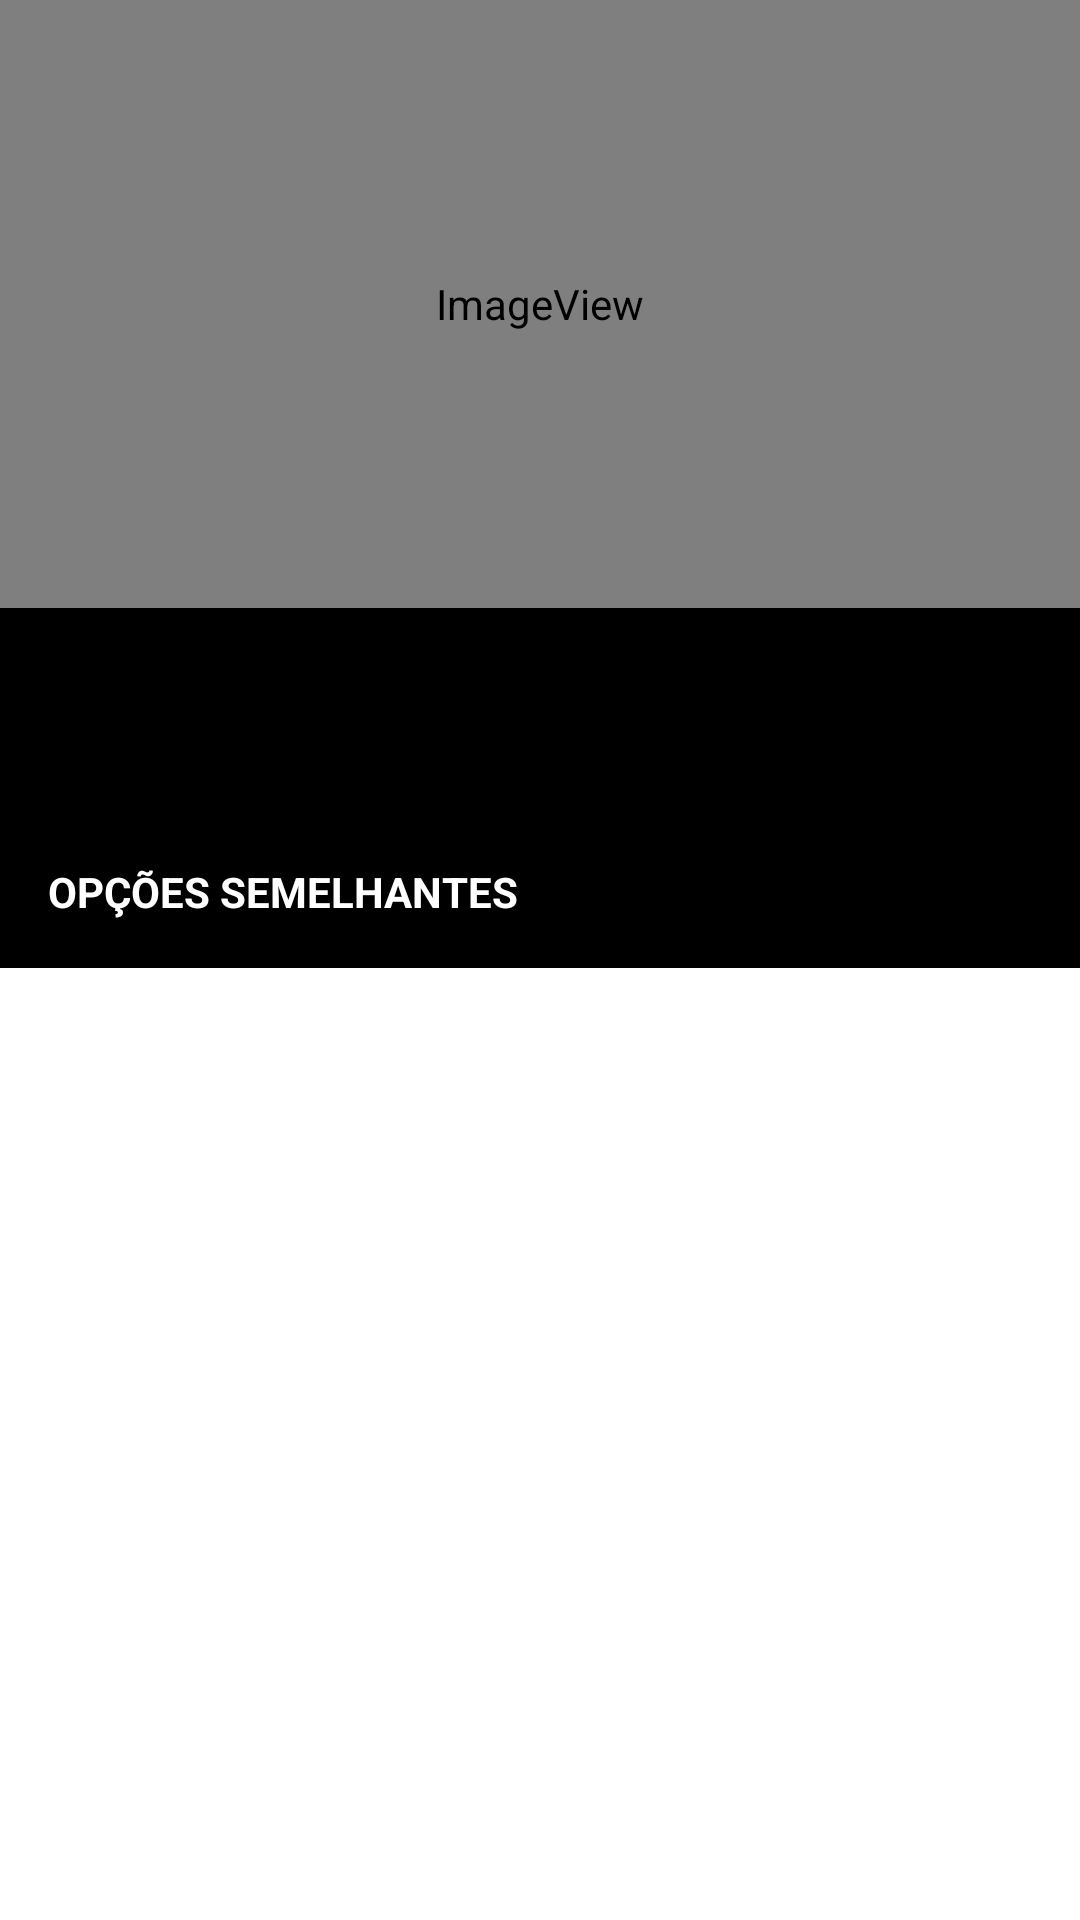

Write the Android layout XML for this screen, with the resource values it uses.
<!-- AndroidManifest.xml: application theme Theme.NetflixRemake -->
<!-- res/layout/activity_movie.xml -->
<?xml version="1.0" encoding="utf-8"?>
<androidx.core.widget.NestedScrollView xmlns:android="http://schemas.android.com/apk/res/android"
    xmlns:app="http://schemas.android.com/apk/res-auto"
    xmlns:tools="http://schemas.android.com/tools"
    android:layout_width="match_parent"
    android:layout_height="match_parent">

    <androidx.constraintlayout.widget.ConstraintLayout
        android:layout_width="match_parent"
        android:layout_height="match_parent"
        android:background="@color/colorPrimary"
        tools:context=".MovieActivity">

        <ImageView
            android:id="@+id/imageView_cover"
            android:layout_width="0dp"
            android:layout_height="0dp"
            android:scaleType="centerCrop"
            app:layout_constraintDimensionRatio="16:9"
            app:layout_constraintEnd_toEndOf="parent"
            app:layout_constraintHorizontal_bias="1.0"
            app:layout_constraintStart_toStartOf="parent"
            app:layout_constraintTop_toTopOf="parent"
            app:srcCompat="@drawable/shadows" />

        <androidx.appcompat.widget.Toolbar
            android:id="@+id/toolbar"
            android:layout_width="0dp"
            android:layout_height="wrap_content"
            android:background="@android:color/transparent"
            android:minHeight="?attr/actionBarSize"
            android:theme="?attr/actionBarTheme"
            app:layout_constraintEnd_toEndOf="parent"
            app:layout_constraintStart_toStartOf="parent"
            app:layout_constraintTop_toTopOf="parent" />

        <ImageView
            android:layout_width="50dp"
            android:layout_height="50dp"
            android:layout_marginStart="8dp"
            android:layout_marginTop="8dp"
            android:src="@drawable/play_button"
            app:layout_constraintBottom_toBottomOf="@+id/imageView_cover"
            app:layout_constraintEnd_toEndOf="@+id/imageView_cover"
            app:layout_constraintStart_toStartOf="@+id/imageView_cover"
            app:layout_constraintTop_toTopOf="@+id/imageView_cover" />

        <TextView
            android:id="@+id/text_view_title"
            android:layout_width="wrap_content"
            android:layout_height="wrap_content"
            android:layout_marginStart="16dp"
            android:layout_marginBottom="22dp"
            android:textColor="@color/white"
            android:textSize="20sp"
            android:textStyle="bold"
            app:layout_constraintBottom_toBottomOf="@+id/imageView_cover"
            app:layout_constraintStart_toStartOf="parent"
            tools:text="Filme Titulo" />

        <TextView
            android:id="@+id/text_View_desc"
            android:layout_width="0dp"
            android:layout_height="wrap_content"
            android:layout_marginStart="16dp"
            android:layout_marginTop="8dp"
            android:layout_marginEnd="48dp"
            android:ellipsize="end"
            android:lineSpacingExtra="3sp"
            android:maxLines="3"
            android:textColor="@color/colorGrayLighter"
            android:textSize="14sp"
            app:layout_constraintEnd_toEndOf="parent"
            app:layout_constraintStart_toStartOf="parent"
            app:layout_constraintTop_toBottomOf="@+id/imageView_cover"
            tools:text="Superherois alkasdufgaspdu fgsaidghpasougha osdfi ghpaosdifghaói ía gía áif gáif íafh gáif gáír gaídf gháidsf hgahspodgihasdoihgaçsljkhsoaihfs´~aodifhasódighasidhgasodihgas~dlghasdlkjghaiue´~qwehawihq´~woiehga´~qwioehfg´~saoidh" />

        <TextView
            android:id="@+id/text_View_cast"
            android:layout_width="0dp"
            android:layout_height="wrap_content"
            android:layout_marginStart="16dp"
            android:layout_marginTop="15dp"
            android:layout_marginEnd="48dp"
            android:ellipsize="end"
            android:lineSpacingExtra="3sp"
            android:maxLines="3"
            android:textColor="@color/colorGrayDark"
            android:textSize="14sp"
            app:layout_constraintEnd_toEndOf="parent"
            app:layout_constraintStart_toStartOf="parent"
            app:layout_constraintTop_toBottomOf="@+id/text_View_desc"
            tools:text="Elenco alkasdufgaspd ufgsaidghpasoughaos dfighpao sdifghaói ía gía áif gáif íafh gáif gáír gaídf gháidsf hgahspodgihasdoihgaçsljkhsoaihfs´~aodifhasódighasidhgasodihgas~dlghasdlkjghaiue´~qwehawihq´~woiehga´~qwioehfg´~saoidh" />

        <TextView
            android:id="@+id/textView"
            android:layout_width="wrap_content"
            android:layout_height="wrap_content"
            android:layout_marginStart="16dp"
            android:layout_marginTop="24dp"
            android:text="@string/similar"
            android:textAllCaps="true"
            android:textColor="@color/white"
            android:textSize="14sp"
            android:textStyle="bold"
            app:layout_constraintStart_toStartOf="parent"
            app:layout_constraintTop_toBottomOf="@+id/text_View_cast" />

        <androidx.recyclerview.widget.RecyclerView
            android:id="@+id/recyclerview_similar"
            android:layout_width="0dp"
            android:layout_height="wrap_content"
            android:layout_marginTop="16dp"
            app:layout_constraintEnd_toEndOf="parent"
            app:layout_constraintStart_toStartOf="parent"
            app:layout_constraintTop_toBottomOf="@+id/textView"
            tools:listitem="@layout/movie_item_similar" />

    </androidx.constraintlayout.widget.ConstraintLayout>

</androidx.core.widget.NestedScrollView>
<!-- res/layout/movie_item_similar.xml (included above) -->
<?xml version="1.0" encoding="utf-8"?>
<androidx.constraintlayout.widget.ConstraintLayout xmlns:android="http://schemas.android.com/apk/res/android"
    xmlns:app="http://schemas.android.com/apk/res-auto"
    xmlns:tools="http://schemas.android.com/tools"
    android:layout_width="match_parent"
    android:layout_height="wrap_content"
    tools:showIn="@layout/activity_movie">


    <ImageView
        android:id="@+id/imageView_cover"
        android:layout_width="0dp"
        android:layout_height="0dp"
        android:layout_marginStart="4dp"
        android:layout_marginEnd="4dp"
        android:layout_marginTop="8dp"
        android:scaleType="centerCrop"
        app:layout_constraintDimensionRatio="3:4"
        app:layout_constraintEnd_toEndOf="parent"
        app:layout_constraintStart_toStartOf="parent"
        app:layout_constraintTop_toTopOf="parent"
        app:srcCompat="@drawable/placeholder_bg" />

</androidx.constraintlayout.widget.ConstraintLayout>
<!-- resources referenced by this layout -->
<resources>
  <color name="colorGrayDark">#AEA7A7</color>
  <color name="colorGrayLighter">#ddd</color>
  <color name="colorPrimary">#000000</color>
  <color name="white">#FFFFFFFF</color>
  <!-- drawable placeholder_bg (drawable) -->
  <?xml version="1.0" encoding="utf-8"?>
  <shape xmlns:android="http://schemas.android.com/apk/res/android">
  
      <solid android:color="@color/colorGrayDark" />
      <size android:width="336dp"
          android:height="600dp" />
  </shape>
  <!-- drawable play_button (drawable) -->
  <?xml version="1.0" encoding="utf-8"?>
  <layer-list xmlns:android="http://schemas.android.com/apk/res/android">
      <item>
          <shape android:shape="oval">
  
              <padding
                  android:bottom="5dp"
                  android:left="5dp"
                  android:right="5dp"
                  android:top="5dp" />
  
              <solid android:color="#84000000" />
              <stroke
                  android:width="1dp"
                  android:color="@color/white" />
  
          </shape>
      </item>
  
      <item android:drawable="@drawable/ic_baseline_play_arrow_24" />
  </layer-list>
  <!-- drawable shadows (drawable) -->
  <?xml version="1.0" encoding="utf-8"?>
  <layer-list xmlns:android="http://schemas.android.com/apk/res/android">
  
      <item
          android:id="@+id/cover_drawable"
          android:drawable="@drawable/movie_4" />
      <item android:id="@+id/gradient_drawable">
          <shape>
              <gradient
                  android:angle="90"
                  android:centerColor="#00000000"
                  android:endColor="#FF000000"
                  android:startColor="#FF000000" />
          </shape>
      </item>
  
  </layer-list>
  <string name="similar">Opções semelhantes</string>
  <style name="Theme.NetflixRemake" parent="Theme.MaterialComponents.DayNight.NoActionBar">
          
          <item name="colorPrimary">@color/colorPrimary</item>
          <item name="colorPrimaryVariant">@color/colorPrimaryDark</item>
          <item name="colorOnPrimary">@color/white</item>
          
          <item name="colorSecondary">@color/colorPrimary</item>
          <item name="colorSecondaryVariant">@color/colorPrimaryDark</item>
          <item name="colorOnSecondary">@color/black</item>
          
          <item name="android:statusBarColor" tools:targetApi="l">?attr/colorPrimaryVariant</item>
          
      </style>
  <color name="colorPrimaryDark">#000000</color>
  <color name="black">#FF000000</color>
</resources>
